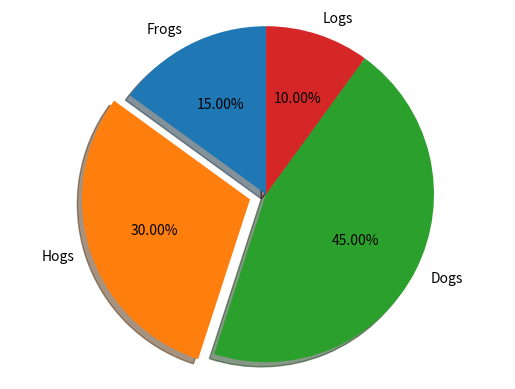

Recreate this plot in Python.
import matplotlib.pyplot as plt

labels = "Frogs","Hogs","Dogs","Logs"
sizes = [15,30,45,10]
explode = (0,0.1,0,0)

plt.pie(sizes,explode=explode,labels=labels,autopct="%1.2f%%",
        shadow=True,startangle=90)
plt.axis("equal")
plt.show()